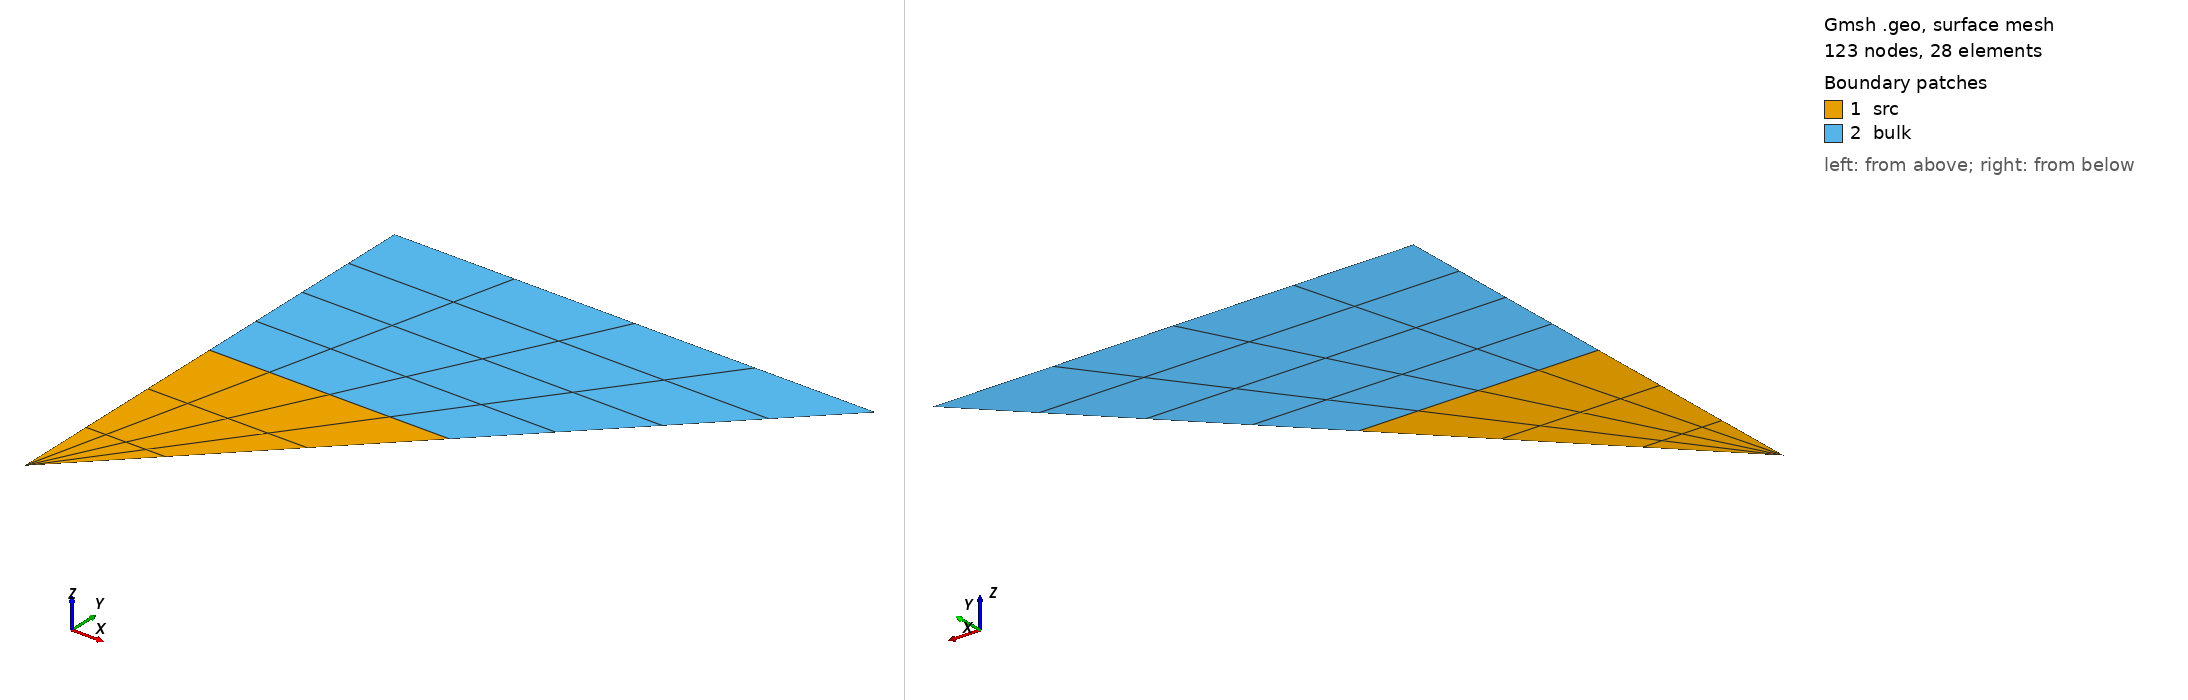

Gmsh geometry script, surface-meshed: 123 nodes, 28 surface elements. Boundary patches (legend numbers): 1 src, 2 bulk. Left view from above one corner, right view from below the opposite corner. Legend entries are the model's physical surfaces. The drawing asked Gmsh for element sizes between 1% and 20% of the model's largest extent; the script's own settings can give other sizes.

=== ray-effect-eighth.geo (drawn) ===
SetFactory("OpenCASCADE");
Point(1) = {0, 0, 0, 1.0};
Point(2) = {0, 1, 0, 1.0};
Point(3) = {0, 2, 0, 1.0};
Point(4) = {1, 1, 0, 1.0};
Point(5) = {2, 2, 0, 1.0};
Line(1) = {1, 2};
Line(2) = {2, 3};
Line(3) = {3, 5};
Line(4) = {5, 4};
Line(5) = {4, 1};
Line(6) = {2, 4};
Curve Loop(1) = {1, 6, 5};
Plane Surface(1) = {1};
Curve Loop(2) = {2, 3, 4, -6};
Plane Surface(2) = {2};


n = 3;
Transfinite Curve {1, 2, 3, 4, 5, 6} = 1+1.5*n;
Transfinite Curve {1, 5} = 1+n;
Transfinite Surface {1};
Transfinite Surface {2};
Mesh.TransfiniteTri = 1;

Mesh.Algorithm = 6;
Mesh.RecombineAll = 1;
Mesh.ElementOrder = 2;
Mesh.SecondOrderIncomplete = 0;

Physical Surface("src") = {1};
Physical Surface("bulk") = {2};
Physical Curve("mirror") = {1, 2, 4, 5};
Physical Curve("vacuum") = {3};
